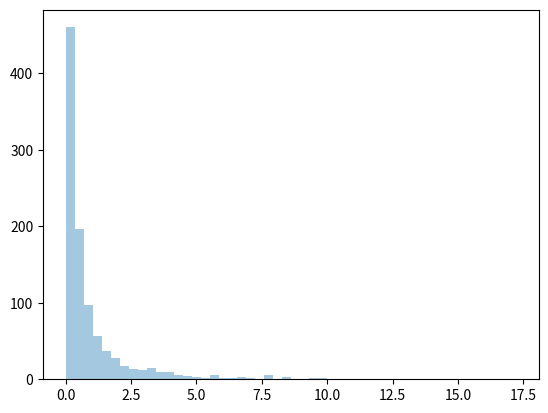

Here is the Python script that generated this plot:
# pareto distribution - it is the ratio of 80:20 ratio. (20% factor Cause 80% outcome or result)
# param - a(shape para,),size

# sample for pareto dist with shape 2 size of (2*3)
from numpy import random
x= random.pareto(a=2,size=(2,3))
print(x)

# visualization of pareto dist
from numpy import random
import matplotlib.pyplot as plt
import seaborn as sns
sns.distplot(random.pareto(a=2,size=1000),kde=False)
plt.show()